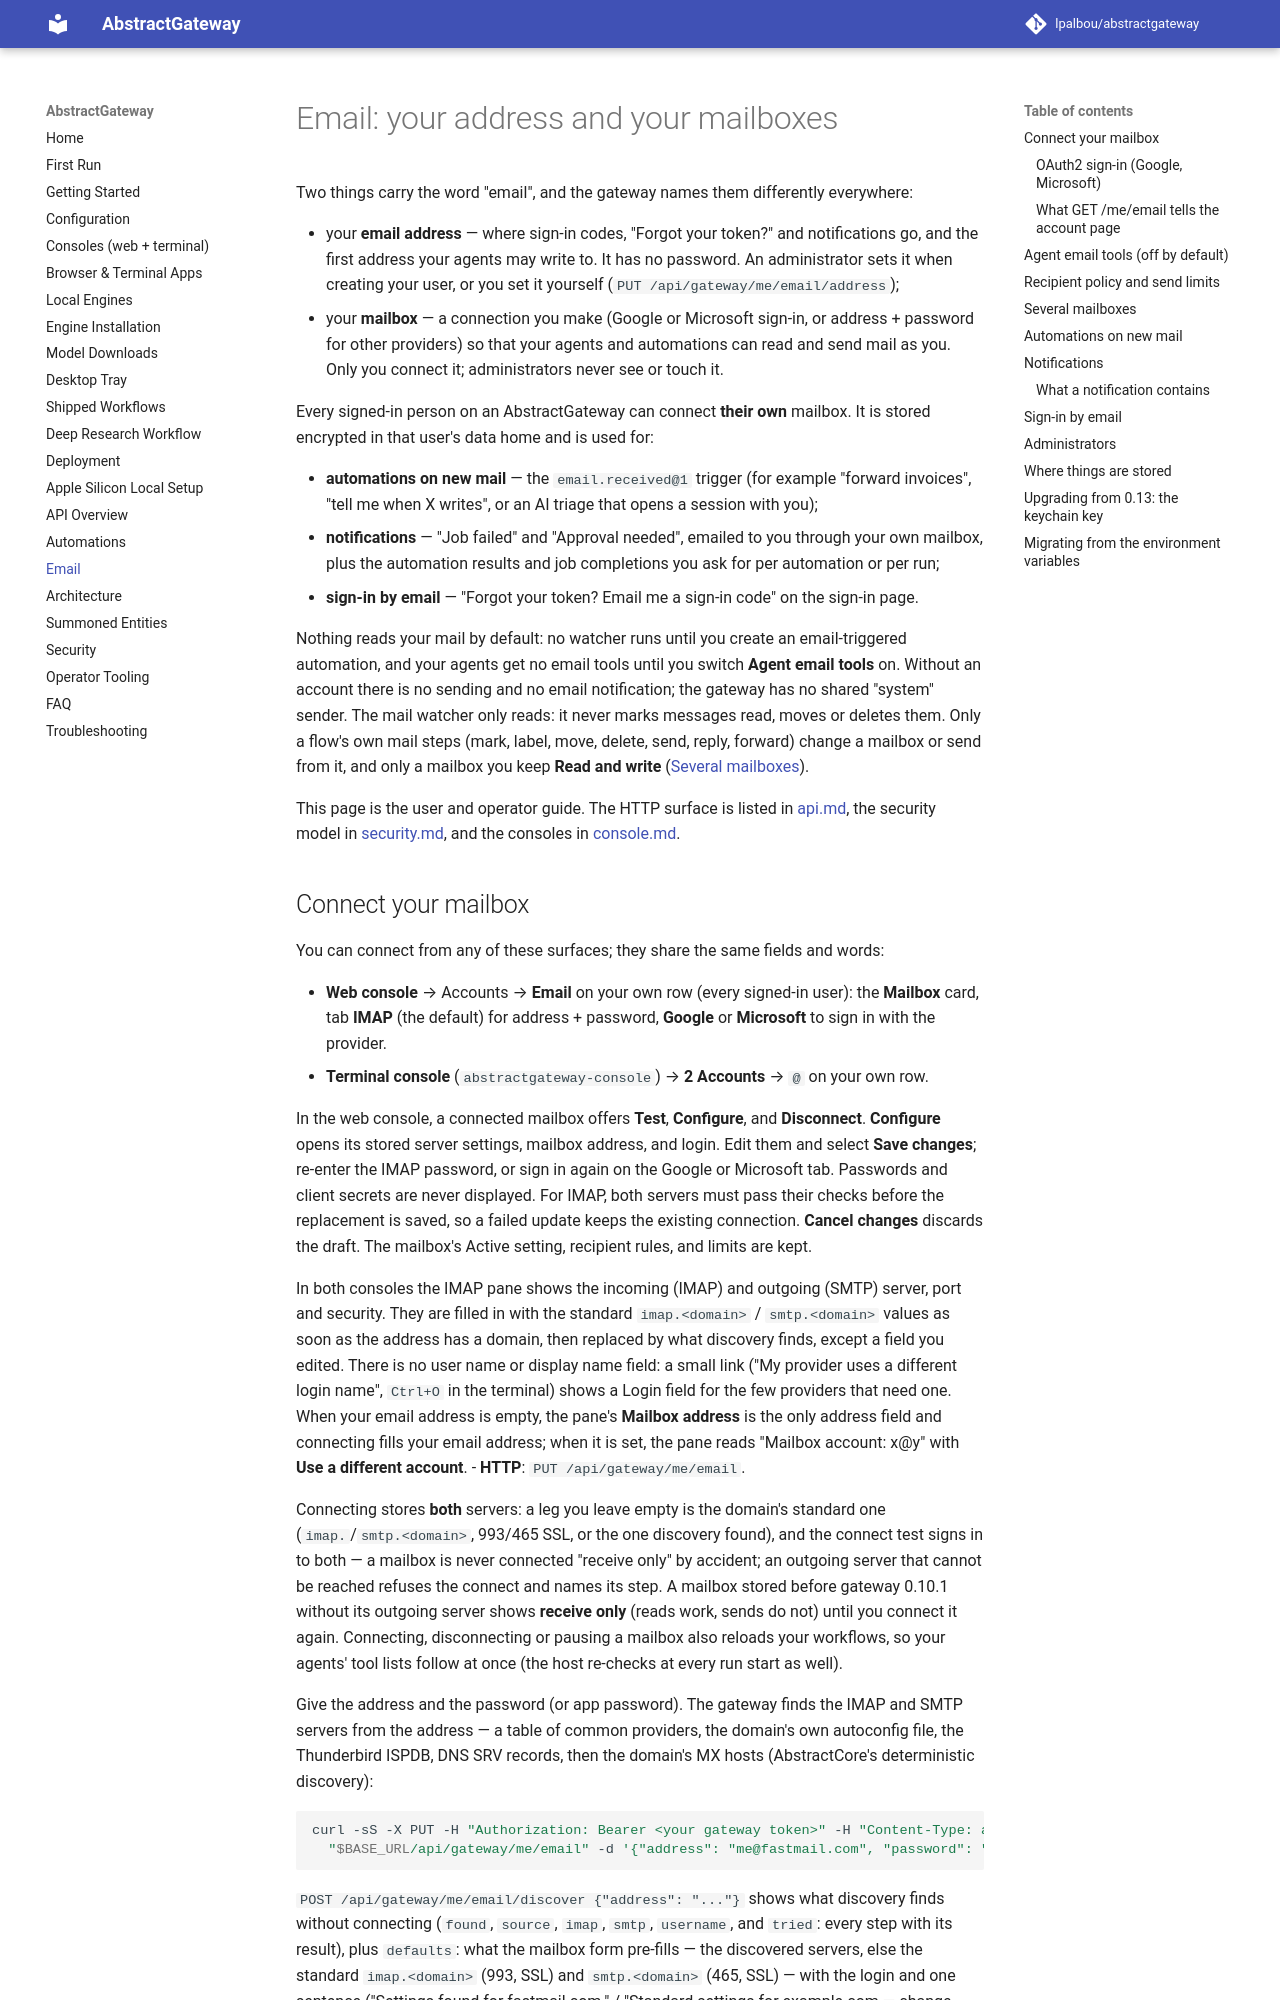

repository: lpalbou/AbstractGateway · page: email/index.html · generator: mkdocs

# Email: your address and your mailboxes

Two things carry the word "email", and the gateway names them differently everywhere:

- your **email address** — where sign-in codes, "Forgot your token?" and notifications go, and the
  first address your agents may write to. It has no password. An administrator sets it when
  creating your user, or you set it yourself (`PUT /api/gateway/me/email/address`);
- your **mailbox** — a connection you make (Google or Microsoft sign-in, or address + password for
  other providers) so that your agents and automations can read and send mail as you. Only you
  connect it; administrators never see or touch it.

Every signed-in person on an AbstractGateway can connect **their own** mailbox. It is stored
encrypted in that user's data home and is used for:

- **automations on new mail** — the `email.received@1` trigger (for example "forward invoices",
  "tell me when X writes", or an AI triage that opens a session with you);
- **notifications** — "Job failed" and "Approval needed", emailed to you through your own mailbox,
  plus the automation results and job completions you ask for per automation or per run;
- **sign-in by email** — "Forgot your token? Email me a sign-in code" on the sign-in page.

Nothing reads your mail by default: no watcher runs until you create an email-triggered
automation, and your agents get no email tools until you switch **Agent email tools** on. Without an account there is no sending and no
email notification; the gateway has no shared "system" sender. The mail watcher only reads: it never marks messages read,
moves or deletes them. Only a flow's own mail steps (mark, label, move, delete, send, reply, forward) change a mailbox or send
from it, and only a mailbox you keep **Read and write** ([Several mailboxes](#several-mailboxes)).

This page is the user and operator guide. The HTTP surface is listed in [api.md](api.md#email),
the security model in [security.md](security.md#per-user-email), and the consoles in
[console.md](console.md).
